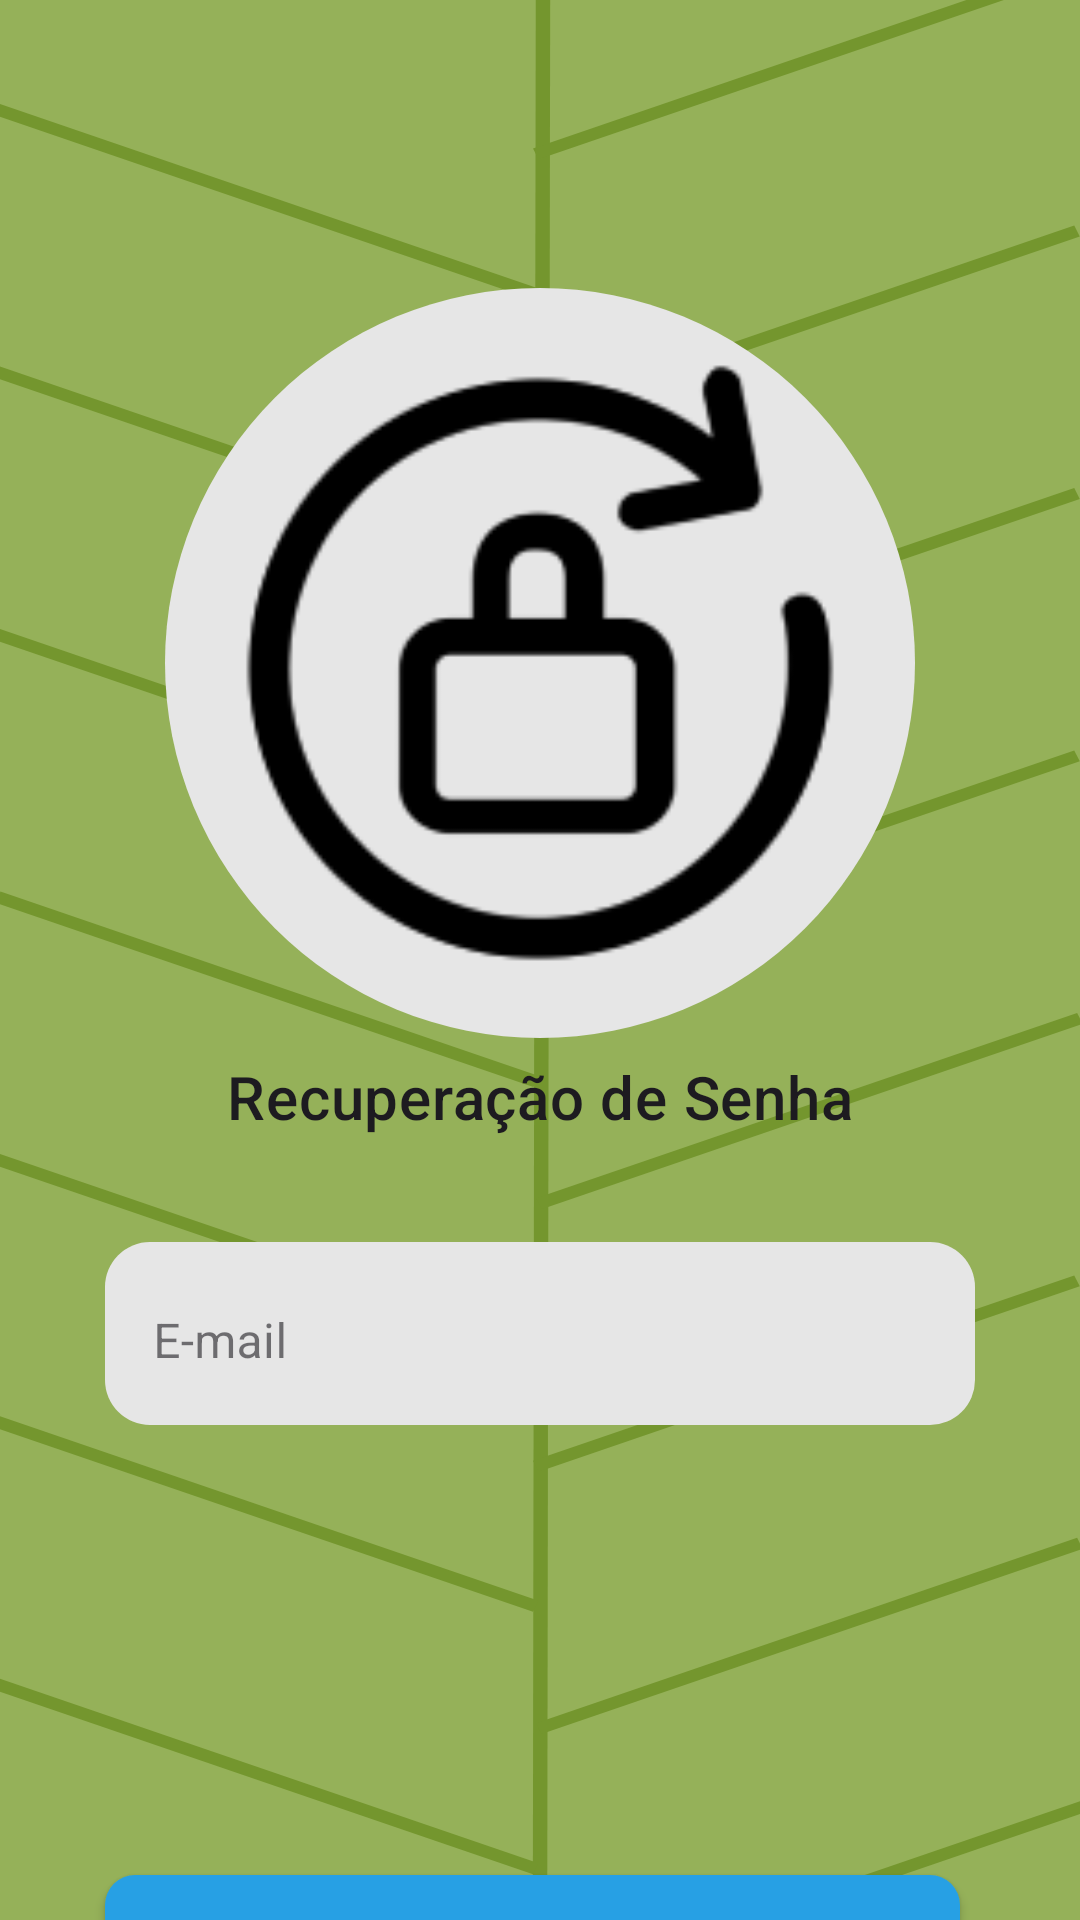

Here is an Android app screen rendered from its layout file. Give the layout XML and the strings, colors and styles it references.
<!-- AndroidManifest.xml: application theme Theme.QRCard -->
<!-- res/layout/recover_password_fragment.xml -->
<?xml version="1.0" encoding="utf-8"?>
<androidx.constraintlayout.widget.ConstraintLayout xmlns:android="http://schemas.android.com/apk/res/android"
    android:layout_width="match_parent"
    android:layout_height="match_parent"
    xmlns:app="http://schemas.android.com/apk/res-auto"
    android:background="@drawable/custom_background">

    <ImageView
        android:id="@+id/iv_recover_password"
        android:layout_width="250dp"
        android:layout_height="250dp"
        android:layout_marginTop="96dp"
        android:padding="20dp"
        android:background="@drawable/perfil_image_layout"
        android:src="@drawable/reset_password"
        app:layout_constraintEnd_toEndOf="parent"
        app:layout_constraintStart_toStartOf="parent"
        app:layout_constraintTop_toTopOf="parent" />

    <TextView
        android:id="@+id/tv_forgot_password"
        android:layout_width="wrap_content"
        android:layout_height="wrap_content"
        android:layout_marginTop="6dp"
        android:text="@string/recovering_password"
        style="@style/TextAppearance.MaterialComponents.Headline6"
        app:layout_constraintTop_toBottomOf="@id/iv_recover_password"
        app:layout_constraintStart_toStartOf="@id/iv_recover_password"
        app:layout_constraintEnd_toEndOf="@id/iv_recover_password"/>


    <com.google.android.material.textfield.TextInputLayout
        android:id="@+id/til_email"
        android:layout_width="0dp"
        android:layout_height="wrap_content"
        android:layout_margin="35dp"
        android:hint="@string/user_email"
        style="@style/Widget.MaterialComponents.TextInputLayout.OutlinedBox"
        app:endIconMode="clear_text"
        android:layout_marginHorizontal="16dp"
        android:layout_marginVertical="8dp"
        app:boxStrokeColor="@color/transp"
        app:boxStrokeWidth="0dp"
        android:background="@drawable/input_text_layout"
        app:layout_constraintTop_toBottomOf="@id/tv_forgot_password"
        app:layout_constraintStart_toStartOf="parent"
        app:layout_constraintEnd_toEndOf="parent">
        <com.google.android.material.textfield.TextInputEditText
            android:id="@+id/et_email"
            android:layout_width="match_parent"
            android:layout_height="match_parent" />
    </com.google.android.material.textfield.TextInputLayout>


    <androidx.appcompat.widget.AppCompatButton
        android:id="@+id/btn_recover"
        android:layout_width="0dp"
        android:layout_height="wrap_content"
        android:text="@string/recover_password"
        android:layout_marginTop="150dp"
        android:layout_marginStart="35dp"
        android:layout_marginEnd="40dp"
        android:background="@drawable/button_layout"
        android:textColor="@color/white"
        app:layout_constraintTop_toBottomOf="@id/til_email"
        app:layout_constraintStart_toStartOf="parent"
        app:layout_constraintEnd_toEndOf="parent"/>



</androidx.constraintlayout.widget.ConstraintLayout>
<!-- resources referenced by this layout -->
<resources>
  <color name="transp">#00FFFFFF</color>
  <color name="white">#FFFFFFFF</color>
  <!-- drawable button_layout (drawable) -->
  <?xml version="1.0" encoding="utf-8"?>
  <shape xmlns:android="http://schemas.android.com/apk/res/android"
      android:shape="rectangle"
      >
      <solid android:color="@color/blue"/>
  
      <corners
          android:radius="10dp"
          />
  </shape>
  <!-- drawable custom_background (drawable) -->
  <?xml version="1.0" encoding="utf-8"?>
  <layer-list xmlns:android="http://schemas.android.com/apk/res/android">
      <item>
          <shape android:shape="rectangle">
              <solid android:color="@color/green"/>
          </shape>
      </item>
      <item android:drawable="@drawable/leaf" />
  </layer-list>
  <!-- drawable input_text_layout (drawable) -->
  <shape xmlns:android="http://schemas.android.com/apk/res/android" >
      <solid android:color="@color/gray" />
  
      <corners
          android:topLeftRadius="15dp"
          android:topRightRadius="15dp"
          android:bottomLeftRadius="15dp"
          android:bottomRightRadius="15dp"/>
  </shape>
  <!-- drawable perfil_image_layout (drawable) -->
  <?xml version="1.0" encoding="utf-8"?>
  <shape xmlns:android="http://schemas.android.com/apk/res/android" android:shape="rectangle">
      <corners android:radius="400dp"/>
      <solid android:color="@color/gray"/>
      <padding
          android:top="5dp"
          android:bottom="5dp"
          android:left="5dp"
          android:right="5dp"
          />
  
  </shape>
  <!-- drawable reset_password: png bitmap (drawable, 5202 bytes) -->
  <string name="recover_password">Recuperar</string>
  <string name="recovering_password">Recuperação de Senha</string>
  <string name="user_email">E-mail</string>
  <style name="Theme.QRCard" parent="Base.Theme.QRCard" />
  <color name="blue">#27A0E4</color>
  <color name="green">#95B159</color>
  <!-- drawable leaf: vector/xml drawable (drawable, 2833 chars, omitted) -->
  <color name="gray">#E6E6E6</color>
  <style name="Base.Theme.QRCard" parent="Theme.Material3.DayNight.NoActionBar">
          
          
      </style>
</resources>
